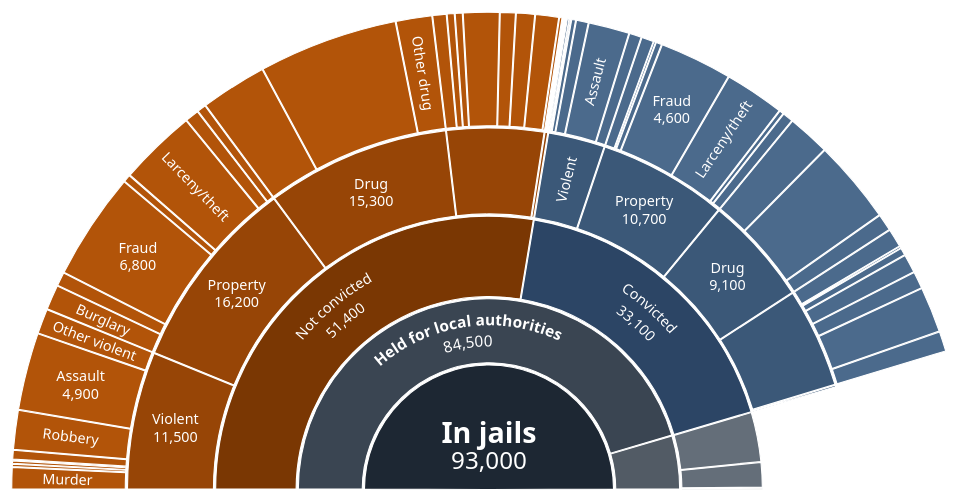
D3 v7 page, settled after 480 driven frames (8 s of simulated time); the page loaded 1 data file(s).


// ── js/load-data-women.js
// ---------- Page 3: load the hierarchy table (id, parent, name, value, branch) ----------

d3.csv("data/women-in-jails-2024.csv", d => ({
  id: d.id,
  parent: d.parent,
  name: d.name,
  value: d.value === "" ? 0 : +d.value,   // groups have no value of their own: d3 adds up their leaves
  isLeaf: d.value !== "",
  branch: d.branch
})).then(rows => {
  console.log(rows);

  drawSunburst(rows);

  resizeCharts();               // resize.js: work out the text scale
  updateSunLabels();            // then fit the labels at that scale
  onResize(updateSunLabels);
});

// ── js/resize.js
// ---------- Week 8: keep chart text readable when the SVG is shrunk (rule of three) ----------
// A viewBox SVG scales everything, text included:
//     shown size = font size × rendered width ÷ viewBox width
// e.g. 12px text in a 980-wide viewBox shown 490px wide appears at 6px.
// So we work out k = viewBox width ÷ rendered width (never below 1) and set it as the CSS
// variable --k on each chart. The CSS sizes chart text as calc(12px * var(--k)), so it is
// always shown at 12px or more (Week 8: chart text >= 12px).

const maxTextScale = 2.5;

const textScale = (svgNode) => {
  const viewBoxWidth = svgNode.viewBox.baseVal ? svgNode.viewBox.baseVal.width : 0;
  const renderedWidth = svgNode.getBoundingClientRect().width;
  if (!viewBoxWidth || !renderedWidth) return 1;
  return Math.min(maxTextScale, Math.max(1, viewBoxWidth / renderedWidth));
};

// charts that need to re-lay out labels when the text size changes register here
const resizeCallbacks = [];
const onResize = (callback) => resizeCallbacks.push(callback);

const resizeCharts = () => {
  d3.selectAll(".responsive-svg-container svg").each(function () {
    this.style.setProperty("--k", textScale(this));
  });
  resizeCallbacks.forEach(callback => callback());
};

let resizeTimer;
window.addEventListener("resize", () => {
  clearTimeout(resizeTimer);
  resizeTimer = setTimeout(resizeCharts, 150);
});

// ── js/shared-constants.js
// ---------- Shared constants (Week 6 pattern: one place for sizes, colours and scales) ----------

// Number formats
const formatNumber = d3.format(",");          // 1861647 -> 1,861,647
const formatPercent = d3.format(".1%");       // 0.701   -> 70.1%
const formatPercent0 = d3.format(".0%");      // 0.61    -> 61%

// Week 8: respect "reduce motion" in the operating system — no animated transitions
const reduceMotion = window.matchMedia("(prefers-reduced-motion: reduce)").matches;
const dur = ms => reduceMotion ? 0 : ms;

// Colours. Every one is at least 3:1 against white (WCAG 1.4.11 non-text contrast);
// colours that sit behind white text are at least 4.5:1 (WCAG 1.4.3).
const colours = {
  us: "#6a51a3",        // purple: the United States, on every page (6.3:1)
  others: "#8471b8",    // light purple: all other developed countries combined (4.2:1)
  state: "#8a8f98",     // grey: U.S. states (3.3:1)
  country: "#c2620a"    // burnt orange: developed countries (4.2:1)
};

// ---------- Page 1: bubble map ----------
const mapWidth = 820;
const mapHeight = 430;
const maxBubbleRadius = 60;   // the U.S. bubble
const minBubbleRadius = 3;    // tiny countries (San Marino, Andorra) stay hoverable

const projection = d3.geoNaturalEarth1();
const geoPath = d3.geoPath(projection);
const radiusScale = d3.scaleSqrt();  // sqrt scale: bubble AREA, not diameter, encodes the count (Week 2)

// Quick-zoom presets: [[west, south], [east, north]] in longitude/latitude
const zoomPresets = [
  { id: "world", label: "World", bounds: null, isActive: true },
  { id: "europe", label: "Europe", bounds: [[-12, 34], [36, 66]], isActive: false },
  { id: "asia", label: "East Asia", bounds: [[100, 0], [146, 46]], isActive: false }
];

// ---------- Page 1: side bar chart ----------
const barWidth = 320;
const barHeight = 170;
const barMargin = { top: 8, right: 12, bottom: 8, left: 12 };
const barInnerWidth = barWidth - barMargin.left - barMargin.right;
const barThickness = 44;

// ---------- Page 2: ranked bar chart ----------
const rankWidth = 980;
const rankMarginBase = { top: 50, right: 60, bottom: 20, left: 150 };
const rowHeightBase = 20;
const rowsWhenCollapsed = 60;

// ---------- Page 3: half sunburst ----------
const sunWidth = 900;
const sunHeight = 470;
const sunCentre = { x: sunWidth / 2, y: 445 };
// ring edges (radius) for depth 0 (centre) to depth 4 (specific offence)
const ringRadius = d3.scaleLinear().domain([0, 1, 2, 3, 4, 5]).range([0, 115, 175, 250, 330, 435]);

// Fill colours by branch and depth. All are at least 5:1 against the white labels drawn on them.
const branchColours = {
  root: ["#1d2733"],
  local: ["#1d2733", "#3a4552"],
  notconv: ["#1d2733", "#3a4552", "#7a3703", "#974506", "#b25409"],   // not convicted: orange
  conv: ["#1d2733", "#3a4552", "#2c4565", "#3b5878", "#4b6a8c"],      // convicted: blue
  agency: ["#1d2733", "#525b65", "#646e79"]                            // held for other agencies: grey
};

// ── js/sunburst.js
// ---------- Page 3: half sunburst (nested donut) of women held in U.S. jails ----------
// Rings from the centre out: all women in jails -> who they are held for -> convicted or not
// -> type of offence -> specific offence. Arc ANGLE shows how many women (Week 5 arcs, d3.arc).

let sunSvg, sunInner, sunDefs, sunRoot, focusNode, sunTooltip;

// a clockwise arc at radius r from angle a0 to a1 (0 = straight up): text on it reads left to right
const arcLine = (r, a0, a1) => {
  const point = a => [r * Math.sin(a), -r * Math.cos(a)];
  const [x0, y0] = point(a0);
  const [x1, y1] = point(a1);
  return `M${x0},${y0} A${r},${r} 0 ${a1 - a0 > Math.PI ? 1 : 0} 1 ${x1},${y1}`;
};

// x0/x1 are 0..1 across the half circle; y0/y1 are ring numbers (0 = centre)
const sunArc = d3.arc()
  .startAngle(d => -Math.PI / 2 + d.x0 * Math.PI)
  .endAngle(d => -Math.PI / 2 + d.x1 * Math.PI)
  .padAngle(d => Math.min((d.x1 - d.x0) * Math.PI / 2, 0.004))
  .padRadius(ringRadius(2.5))
  .innerRadius(d => ringRadius(d.y0))
  .outerRadius(d => Math.max(ringRadius(d.y0), ringRadius(d.y1) - 2));   // 2px white gap between rings

const arcVisible = d => d.y1 <= 5 && d.y0 >= 0 && d.y1 > d.y0 && d.x1 - d.x0 > 0.0005;

// Leaves show PPI's exact number; groups show the sum rounded to the nearest 100
const roundedValue = d => d.children ? Math.round(d.value / 100) * 100 : d.value;
const formatWomen = d => `${d.children ? "About " : ""}${formatNumber(roundedValue(d))} women`;

const drawSunburst = (rows) => {

  // 1. Build the hierarchy from the id / parent table (d3.stratify), add up the leaves (sum)
  //    and lay it out as a partition: each node gets x0..x1 (share of the half circle) and y0..y1 (ring)
  sunRoot = d3.stratify()
    .id(d => d.id)
    .parentId(d => d.parent || null)(rows.filter(d => d.value !== 0 || !d.isLeaf))
    .sum(d => d.value);

  d3.partition().size([1, sunRoot.height + 1])(sunRoot);
  sunRoot.each(d => { d.current = { x0: d.x0, x1: d.x1, y0: d.y0, y1: d.y1 }; });
  focusNode = sunRoot;

  // 2. SVG with an accessible name and a data-driven description (Week 8)
  sunSvg = d3.select("#sunburst")
    .append("svg")
      .attr("viewBox", `0 0 ${sunWidth} ${sunHeight}`)
      .attr("role", "img")
      .attr("aria-labelledby", "sun-title sun-desc");

  sunSvg.append("title").attr("id", "sun-title").text("Half sunburst chart: women held in U.S. local jails");
  sunSvg.append("desc").attr("id", "sun-desc").text(generateSunburstDescription());

  sunInner = sunSvg.append("g")
    .attr("transform", `translate(${sunCentre.x}, ${sunCentre.y})`);
  sunDefs = sunInner.append("defs");   // invisible curves the arc labels follow

  // 3. Arcs: one path per node, coloured by branch (not convicted / convicted / other agency) and ring
  sunInner.append("g")
    .attr("class", "arcs")
    .selectAll("path")
    .data(sunRoot.descendants())
    .join("path")
      .attr("class", d => d.children ? "arc" : "arc leaf")
      .attr("fill", d => branchColours[d.data.branch][Math.min(d.depth, branchColours[d.data.branch].length - 1)])
      .attr("stroke-width", 1)
      .attr("d", d => sunArc(d.current))
      .attr("aria-label", d => describeNode(d));

  // 4. Labels
  sunInner.append("g")
    .attr("class", "arc-labels")
    .attr("aria-hidden", "true")
    .selectAll("text")
    .data(sunRoot.descendants())
    .join("text")
      .attr("class", "arc-label")
      .attr("text-anchor", "middle");

  sunTooltip = createTooltip(sunSvg);

  // 5. Interaction: hover / focus = details, click / Enter = zoom in, arrow keys = move around
  sunInner.selectAll(".arc")
    .on("mouseenter focus", (e, d) => showArcDetails(d))
    .on("mouseleave blur", () => {
      hideTooltip(sunTooltip);
      sunInner.selectAll(".arc").classed("dim", false);
    })
    .on("click", (e, d) => zoomFromNode(d))
    .on("keydown", (e, d) => {
      if (e.key === "Enter" || e.key === " ") {
        e.preventDefault();
        zoomFromNode(d);
        return;
      }
      const siblings = d.parent ? d.parent.children.filter(n => arcVisible(n.current)) : [d];
      const i = siblings.indexOf(d);
      const moves = {
        ArrowRight: siblings[i + 1],
        ArrowLeft: siblings[i - 1],
        ArrowDown: d.children ? d.children.find(n => arcVisible(n.current)) : null,   // out, to the next ring
        ArrowUp: d.parent && d !== focusNode ? d.parent : null                       // in, towards the centre
      };
      if (!(e.key in moves)) return;
      e.preventDefault();
      if (moves[e.key]) focusArc(moves[e.key]);
    });

  updateArcAccess();
  updateBreadcrumb();
  drawSunburstTable();
};

// Week 8: a text summary for screen readers, built from the data
const generateSunburstDescription = () => {
  const local = sunRoot.children.find(d => d.id === "local");
  const nc = local.children.find(d => d.id === "nc");
  return `Half circle split into rings. Centre: about ${formatNumber(roundedValue(sunRoot))} women in local jails. ` +
    `Next ring: about ${formatNumber(roundedValue(local))} held for local authorities and ` +
    `${formatNumber(roundedValue(sunRoot.children.find(d => d.id === "other")))} held for other agencies. ` +
    `Next ring: of those held for local authorities, about ${formatNumber(roundedValue(nc))} (${formatPercent0(nc.value / local.value)}) have not been convicted. ` +
    `Outer rings break each group down by offence. All numbers are in the table below the chart.`;
};

const describeNode = d => {
  const share = d.parent ? `, ${formatPercent0(d.value / d.parent.value)} of ${d.parent.data.name}` : "";
  return `${d.data.name}: ${formatWomen(d)}${share}`;
};

// ---------- Hover / focus details ----------
const showArcDetails = (d) => {
  // dim everything that is not on the path to this arc or inside it
  const path = new Set(d.ancestors());
  d.descendants().forEach(n => path.add(n));
  sunInner.selectAll(".arc").classed("dim", n => !path.has(n));

  const lines = [formatWomen(d)];
  if (d.parent) lines.push(`${formatPercent0(d.value / d.parent.value)} of "${d.parent.data.name}"`);
  if (d !== sunRoot) lines.push(`${formatPercent(d.value / sunRoot.value)} of all women in jails`);
  if (d === focusNode && d.parent) lines.push("Click or press Enter to zoom out");
  else if (d.children && d !== focusNode) lines.push("Click or press Enter to zoom in");

  const [cx, cy] = d.current.y0 === 0 ? [0, -ringRadius(1) * 0.5] : sunArc.centroid(d.current);
  showTooltip(sunTooltip, {
    title: d.ancestors().reverse().slice(1).map(n => n.data.name).join(" › ") || d.data.name,
    lines,
    anchor: { x: sunCentre.x + cx, top: sunCentre.y + cy - 12, bottom: sunCentre.y + cy + 12 },
    bounds: [sunWidth, sunHeight]
  });
};

// ---------- Zoom ----------
const zoomFromNode = (d) => {
  if (d === focusNode) {
    if (d.parent) zoomTo(d.parent);   // clicking the centre goes back out
  } else if (d.children) {
    zoomTo(d);
  }
};

const zoomTo = (p) => {
  focusNode = p;
  hideTooltip(sunTooltip);
  sunInner.selectAll(".arc").classed("dim", false);

  // where every node should end up: p fills the whole half circle and becomes the centre
  sunRoot.each(d => {
    d.target = {
      x0: Math.max(0, Math.min(1, (d.x0 - p.x0) / (p.x1 - p.x0))),
      x1: Math.max(0, Math.min(1, (d.x1 - p.x0) / (p.x1 - p.x0))),
      y0: Math.max(0, d.y0 - p.depth),
      y1: Math.max(0, d.y1 - p.depth)
    };
  });

  sunInner.selectAll(".arc-label").attr("opacity", 0);
  // arcs that are on screen before OR after the zoom take part in the animation
  sunInner.selectAll(".arc")
    .attr("visibility", d => arcVisible(d.current) || arcVisible(d.target) ? null : "hidden");

  const t = sunInner.transition().duration(dur(750));

  sunInner.selectAll(".arc")
    .transition(t)
    .tween("data", d => {
      const i = d3.interpolate(d.current, d.target);
      return time => { d.current = i(time); };
    })
    .attrTween("d", d => () => sunArc(d.current));

  t.end().catch(() => {}).then(() => {
    sunRoot.each(d => { d.current = d.target; });
    sunInner.selectAll(".arc").attr("d", d => sunArc(d.current));
    updateArcAccess();
    updateSunLabels();
    sunInner.selectAll(".arc-label").attr("opacity", 1);
  });

  updateBreadcrumb();
  announce(`Showing ${p.data.name}: ${formatWomen(p)}.`);
  focusArc(p);
};

// visible arcs can be hovered; one of them is the single tab stop (roving tabindex, Week 8)
const updateArcAccess = () => {
  sunInner.selectAll(".arc")
    .attr("pointer-events", d => arcVisible(d.target || d.current) ? null : "none")
    .attr("visibility", d => arcVisible(d.target || d.current) ? null : "hidden")
    .attr("tabindex", d => d === focusNode ? 0 : (arcVisible(d.target || d.current) ? -1 : null));
};

const focusArc = (d) => {
  sunInner.selectAll(".arc")
    .attr("tabindex", n => n === d ? 0 : (arcVisible(n.target || n.current) ? -1 : null));
  const node = sunInner.selectAll(".arc").filter(n => n === d).node();
  if (node) node.focus({ preventScroll: true });
};

// ---------- Labels: shown only when they fit inside their arc ----------
const updateSunLabels = () => {
  const k = textScale(sunSvg.node());   // resize.js
  const lineHeight = 16 * k;

  sunInner.selectAll(".arc-label").each(function (d) {
    const label = d3.select(this);
    const c = d.current;
    label.selectAll("tspan, textPath").remove();
    label.attr("display", "none").attr("transform", null).attr("class", "arc-label");
    if (!arcVisible(c)) return;

    const name = d.data.name;
    const value = formatNumber(roundedValue(d));

    // centre: large two-line label
    if (c.y0 === 0) {
      // anchored from the bottom so the number never drops below the chart's base line
      label.attr("class", "arc-label big").attr("display", null)
        .attr("transform", "translate(0, -14)");
      label.append("tspan").attr("x", 0).attr("dy", "-1.1em").text(name);
      label.append("tspan").attr("class", "value").attr("x", 0).attr("dy", "1.1em").text(value);
      return;
    }

    const r0 = ringRadius(c.y0);
    const r1 = ringRadius(c.y1);
    const rMid = (r0 + r1) / 2;
    const thickness = r1 - r0;
    const angle = -Math.PI / 2 + (c.x0 + c.x1) / 2 * Math.PI;   // 0 = straight up
    const arcLength = (c.x1 - c.x0) * Math.PI * rMid;
    const x = rMid * Math.sin(angle);
    const y = -rMid * Math.cos(angle);
    const charWidth = 7.2 * k;
    const textWidth = Math.max(name.length, value.length) * charWidth;
    const isMid = c.y0 === 1;

    // a) two horizontal lines (name + number) if the box fits inside the arc
    const boxW = textWidth + 8;
    const boxH = lineHeight * 2 + 4;
    const along = boxW * Math.abs(Math.cos(angle)) + boxH * Math.abs(Math.sin(angle));
    const across = boxW * Math.abs(Math.sin(angle)) + boxH * Math.abs(Math.cos(angle));
    if (along <= arcLength && across <= thickness) {
      label.attr("display", null).attr("class", isMid ? "arc-label mid" : "arc-label")
        .attr("transform", `translate(${x}, ${y})`);
      label.append("tspan").attr("x", 0).attr("dy", "-0.25em").text(name);
      label.append("tspan").attr("class", "value").attr("x", 0).attr("dy", "1.2em").text(value);
      return;
    }

    // b) two lines that follow the curve of the arc (SVG textPath), like the reference chart
    if (thickness >= lineHeight * 2.2 && (c.x1 - c.x0) * Math.PI * (rMid - lineHeight * 0.6) >= textWidth + 16) {
      const a0 = -Math.PI / 2 + c.x0 * Math.PI;
      const a1 = -Math.PI / 2 + c.x1 * Math.PI;
      const outer = rMid + lineHeight * 0.25;
      const inner = rMid - lineHeight * 0.95;
      label.attr("display", null).attr("class", isMid ? "arc-label mid" : "arc-label");
      [[outer, name, "name"], [inner, value, "value"]].forEach(([r, text, cls]) => {
        const id = `sun-path-${d.id}-${cls}`;
        sunDefs.selectAll(`#${CSS.escape(id)}`).data([null]).join("path").attr("id", id).attr("d", arcLine(r, a0, a1));
        label.append("textPath")
          .attr("class", cls)
          .attr("href", `#${id}`)
          .attr("startOffset", "50%")
          .text(text);
      });
      return;
    }

    // c) one line along the radius (name only) if the ring is deep enough
    const nameWidth = name.length * charWidth;
    if (nameWidth + 10 <= thickness && arcLength >= lineHeight) {
      let rotate = angle * 180 / Math.PI - 90;
      if (angle < 0) rotate += 180;   // keep text the right way up on the left side
      label.attr("display", null)
        .attr("transform", `translate(${x}, ${y}) rotate(${rotate})`);
      label.append("tspan").attr("x", 0).attr("dy", "0.35em").text(name);
    }
  });
};

// ---------- Breadcrumb: shows where you are and lets you zoom back out ----------
const updateBreadcrumb = () => {
  const trail = focusNode.ancestors().reverse();
  const items = d3.select("#sun-breadcrumb ol")
    .selectAll("li")
    .data(trail, d => d.id)
    .join("li");

  items.selectAll("*").remove();
  items.each(function (d) {
    const li = d3.select(this);
    if (d === focusNode) {
      li.append("span").attr("aria-current", "true").text(`${d.data.name} (${formatNumber(roundedValue(d))})`);
    } else {
      li.append("button").attr("type", "button").text(d.data.name).on("click", () => zoomTo(d));
    }
  });
};

// ---------- Week 8 / Chartability: every number as a table ----------
const drawSunburstTable = () => {
  const nodes = [];
  sunRoot.eachBefore(d => nodes.push(d));   // same order as reading the chart, ring by ring within each group

  const rows = d3.select("#sunburst-table tbody")
    .selectAll("tr")
    .data(nodes)
    .join("tr");

  rows.append("th")
    .attr("scope", "row")
    .attr("class", d => `depth-${d.depth}`)   // indentation in CSS, not inline style (Week 8)
    .text(d => d.data.name);
  rows.append("td").text(d => d.ancestors().reverse().slice(1, -1).map(n => n.data.name).join(" › ") || "—");
  rows.append("td").attr("class", "num").text(d => formatNumber(roundedValue(d)));
  rows.append("td").attr("class", "num").text(d => formatPercent(d.value / sunRoot.value));
};

// ── js/tooltip.js
// ---------- SVG tooltip (Week 6) made accessible (Week 8) ----------
// The tooltip is a <g> inside the chart's own SVG. Everything it shows is also written to an
// aria-live region (#tooltip-announcer) so screen-reader users hear it when a mark gets focus.

const createTooltip = (svg) => {
  const tooltip = svg
    .append("g")
      .attr("class", "tooltip")
      .attr("aria-hidden", "true")
      .attr("opacity", 0);

  tooltip
    .append("rect")
      .attr("rx", 4)
      .attr("ry", 4);

  tooltip.append("text");

  return tooltip;
};

const announce = (message) => {
  d3.select("#tooltip-announcer").text(message);
};

// anchor: { x, top, bottom } puts the box above the mark (below if there is no room)
//         { y, left, right } puts the box to the right of the mark (left if there is no room)
const showTooltip = (tooltip, { title, lines, anchor, bounds }) => {
  const k = textScale(tooltip.node().ownerSVGElement);   // grow spacing with the text (resize.js)
  const lineHeight = 20 * k;
  const padding = 10 * k;

  tooltip
    .select("text")
    .selectAll("tspan")
    .data([title, ...lines])
    .join("tspan")
      .attr("class", (d, i) => i === 0 ? "tooltip-title" : "tooltip-detail")
      .attr("x", padding)
      .attr("y", (d, i) => padding + 15 * k + i * lineHeight)
      .text(d => d);

  const boxWidth = tooltip.select("text").node().getBBox().width + padding * 2;
  const boxHeight = (lines.length + 1) * lineHeight + padding * 1.2;

  tooltip.select("rect")
    .attr("width", boxWidth)
    .attr("height", boxHeight);

  const [maxX, maxY] = bounds;
  let x, y;

  if (anchor.x !== undefined) {
    x = anchor.x - boxWidth / 2;
    y = anchor.top - boxHeight - 8;
    if (y < 4) y = anchor.bottom + 8;
  } else {
    x = anchor.right + 10;
    if (x + boxWidth > maxX - 4) x = anchor.left - boxWidth - 10;
    y = anchor.y - boxHeight / 2;
  }

  // keep the whole box inside the SVG
  x = Math.max(4, Math.min(x, maxX - boxWidth - 4));
  y = Math.max(4, Math.min(y, maxY - boxHeight - 4));

  tooltip
    .raise()
    .attr("transform", `translate(${x}, ${y})`)
    .interrupt()
    .transition()
      .duration(dur(150))
      .attr("opacity", 1);

  announce(`${title}. ${lines.join(". ")}.`);
};

const hideTooltip = (tooltip) => {
  tooltip
    .interrupt()
    .attr("opacity", 0)
    .attr("transform", "translate(-1000, -1000)");
};

// Week 8 keyboard pattern: arrow keys move focus to the next / previous mark
const arrowKeyNavigation = (e) => {
  const keys = { ArrowRight: 1, ArrowDown: 1, ArrowLeft: -1, ArrowUp: -1 };
  if (!(e.key in keys)) return;
  e.preventDefault();
  const step = keys[e.key];
  let next = step > 0 ? e.currentTarget.nextElementSibling : e.currentTarget.previousElementSibling;
  while (next && !next.hasAttribute("tabindex")) {
    next = step > 0 ? next.nextElementSibling : next.previousElementSibling;
  }
  if (next) next.focus();
};


### data: data/women-in-jails-2024.csv
id, parent, name, value, branch
jails, , In jails, , root
local, jails, Held for local authorities, , local
other, jails, Held for other agencies, , agency
nc, local, Not convicted, , notconv
cv, local, Convicted, , conv
nc-violent, nc, Violent, , notconv
nc-violent-murder, nc-violent, Murder, 1400, notconv
nc-violent-manslaughter, nc-violent, Manslaughter, 200, notconv
nc-violent-kidnapping, nc-violent, Kidnapping, 200, notconv
nc-violent-rape, nc-violent, Rape, 60, notconv
nc-violent-othersexualassault, nc-violent, Other sexual assault, 600, notconv
nc-violent-robbery, nc-violent, Robbery, 2500, notconv
nc-violent-assault, nc-violent, Assault, 4900, notconv
nc-violent-otherviolent, nc-violent, Other violent, 1600, notconv
nc-property, nc, Property, , notconv
nc-property-burglary, nc-property, Burglary, 1600, notconv
nc-property-cartheft, nc-property, Car theft, 900, notconv
nc-property-fraud, nc-property, Fraud, 6800, notconv
nc-property-arson, nc-property, Arson, 500, notconv
nc-property-larcenytheft, nc-property, Larceny/theft, 4900, notconv
nc-property-stolenproperty, nc-property, Stolen property, 900, notconv
nc-property-otherproperty, nc-property, Other property, 600, notconv
nc-drug, nc, Drug, , notconv
nc-drug-drugtrafficking, nc-drug, Drug trafficking, 4200, notconv
nc-drug-drugpossession, nc-drug, Drug possession, 8800, notconv
nc-drug-otherdrug, nc-drug, Other drug, 2300, notconv
nc-publicorder, nc, Public order, , notconv
nc-publicorder-paroleprobationviolations, nc-publicorder, Parole/probation violations, 900, notconv
nc-publicorder-weapons, nc-publicorder, Weapons, 500, notconv
nc-publicorder-otherpublicorder, nc-publicorder, Other public order, 500, notconv
nc-publicorder-obstructionofjustice, nc-publicorder, Obstruction of justice, 2300, notconv
nc-publicorder-traffic, nc-publicorder, Traffic, 1000, notconv
nc-publicorder-drivingwhileintoxicated, nc-publicorder, Driving while intoxicated, 1200, notconv
nc-publicorder-drunkennessmorals, nc-publicorder, Drunkenness/morals, 1500, notconv
nc-publicorder-immigration, nc-publicorder, Immigration, 200, notconv
nc-other, nc, Other, 300, notconv
cv-violent, cv, Violent, , conv
cv-violent-murder, cv-violent, Murder, 130, conv
cv-violent-manslaughter, cv-violent, Manslaughter, 100, conv
cv-violent-kidnapping, cv-violent, Kidnapping, 30, conv
cv-violent-rape, cv-violent, Rape, 0, conv
cv-violent-othersexualassault, cv-violent, Other sexual assault, 300, conv
cv-violent-robbery, cv-violent, Robbery, 800, conv
cv-violent-assault, cv-violent, Assault, 2600, conv
cv-violent-otherviolent, cv-violent, Other violent, 800, conv
cv-property, cv, Property, , conv
cv-property-burglary, cv-property, Burglary, 800, conv
cv-property-arson, cv-property, Arson, 140, conv
cv-property-cartheft, cv-property, Car theft, 400, conv
cv-property-fraud, cv-property, Fraud, 4600, conv
cv-property-larcenytheft, cv-property, Larceny/theft, 3800, conv
cv-property-stolenproperty, cv-property, Stolen property, 300, conv
cv-property-otherproperty, cv-property, Other property, 700, conv
cv-drug, cv, Drug, , conv
cv-drug-drugtrafficking, cv-drug, Drug trafficking, 2700, conv
cv-drug-drugpossession, cv-drug, Drug possession, 5300, conv
cv-drug-otherdrug, cv-drug, Other drug, 1100, conv
cv-publicorder, cv, Public order, , conv
cv-publicorder-paroleprobationviolations, cv-publicorder, Parole/probation violations, 1200, conv
cv-publicorder-weapons, cv-publicorder, Weapons, 130, conv
... 11 more rows